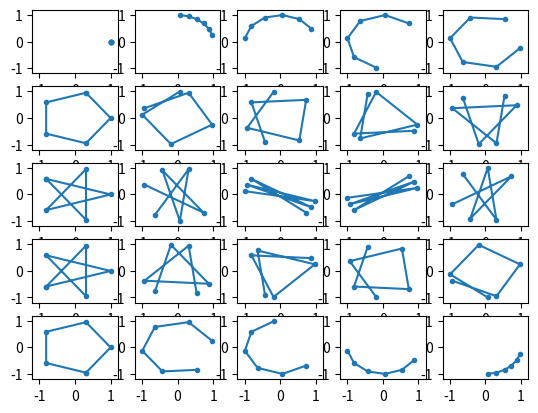

Here is the Python script that generated this plot:
#!/usr/bin/env python3
from cmath import cos, sin, pi
from scipy import signal
import numpy as np

size = 5
rotations = range(5)

N = size * size
coeffs = []
freqs = []
in_s = []
sig_counter = 0

def init_coeffs():
    for i in range(N):
        a = 2.0 * pi * i  / N
        coeff = complex(cos(a),sin(a))
        coeffs.append(coeff)
        print(coeff)

init_coeffs()
import matplotlib.pyplot as plt

fig, ax = plt.subplots(nrows=size, ncols=size) #subplot_kw=dict(projection='polar'))
plot_num = 0
for row in ax:
    for col in row:
        points = [coeffs[plot_num]]
        for r in rotations:
            points.append(points[r] * coeffs[plot_num])
        reals = [p.real for p in points]
        imags = [p.imag for p in points]
        col.plot(reals, imags, marker='o', markersize=3)
        col.set_ylim([-1.2,1.2])
        col.set_xlim([-1.2,1.2])
        plot_num += 1

plt.show()
